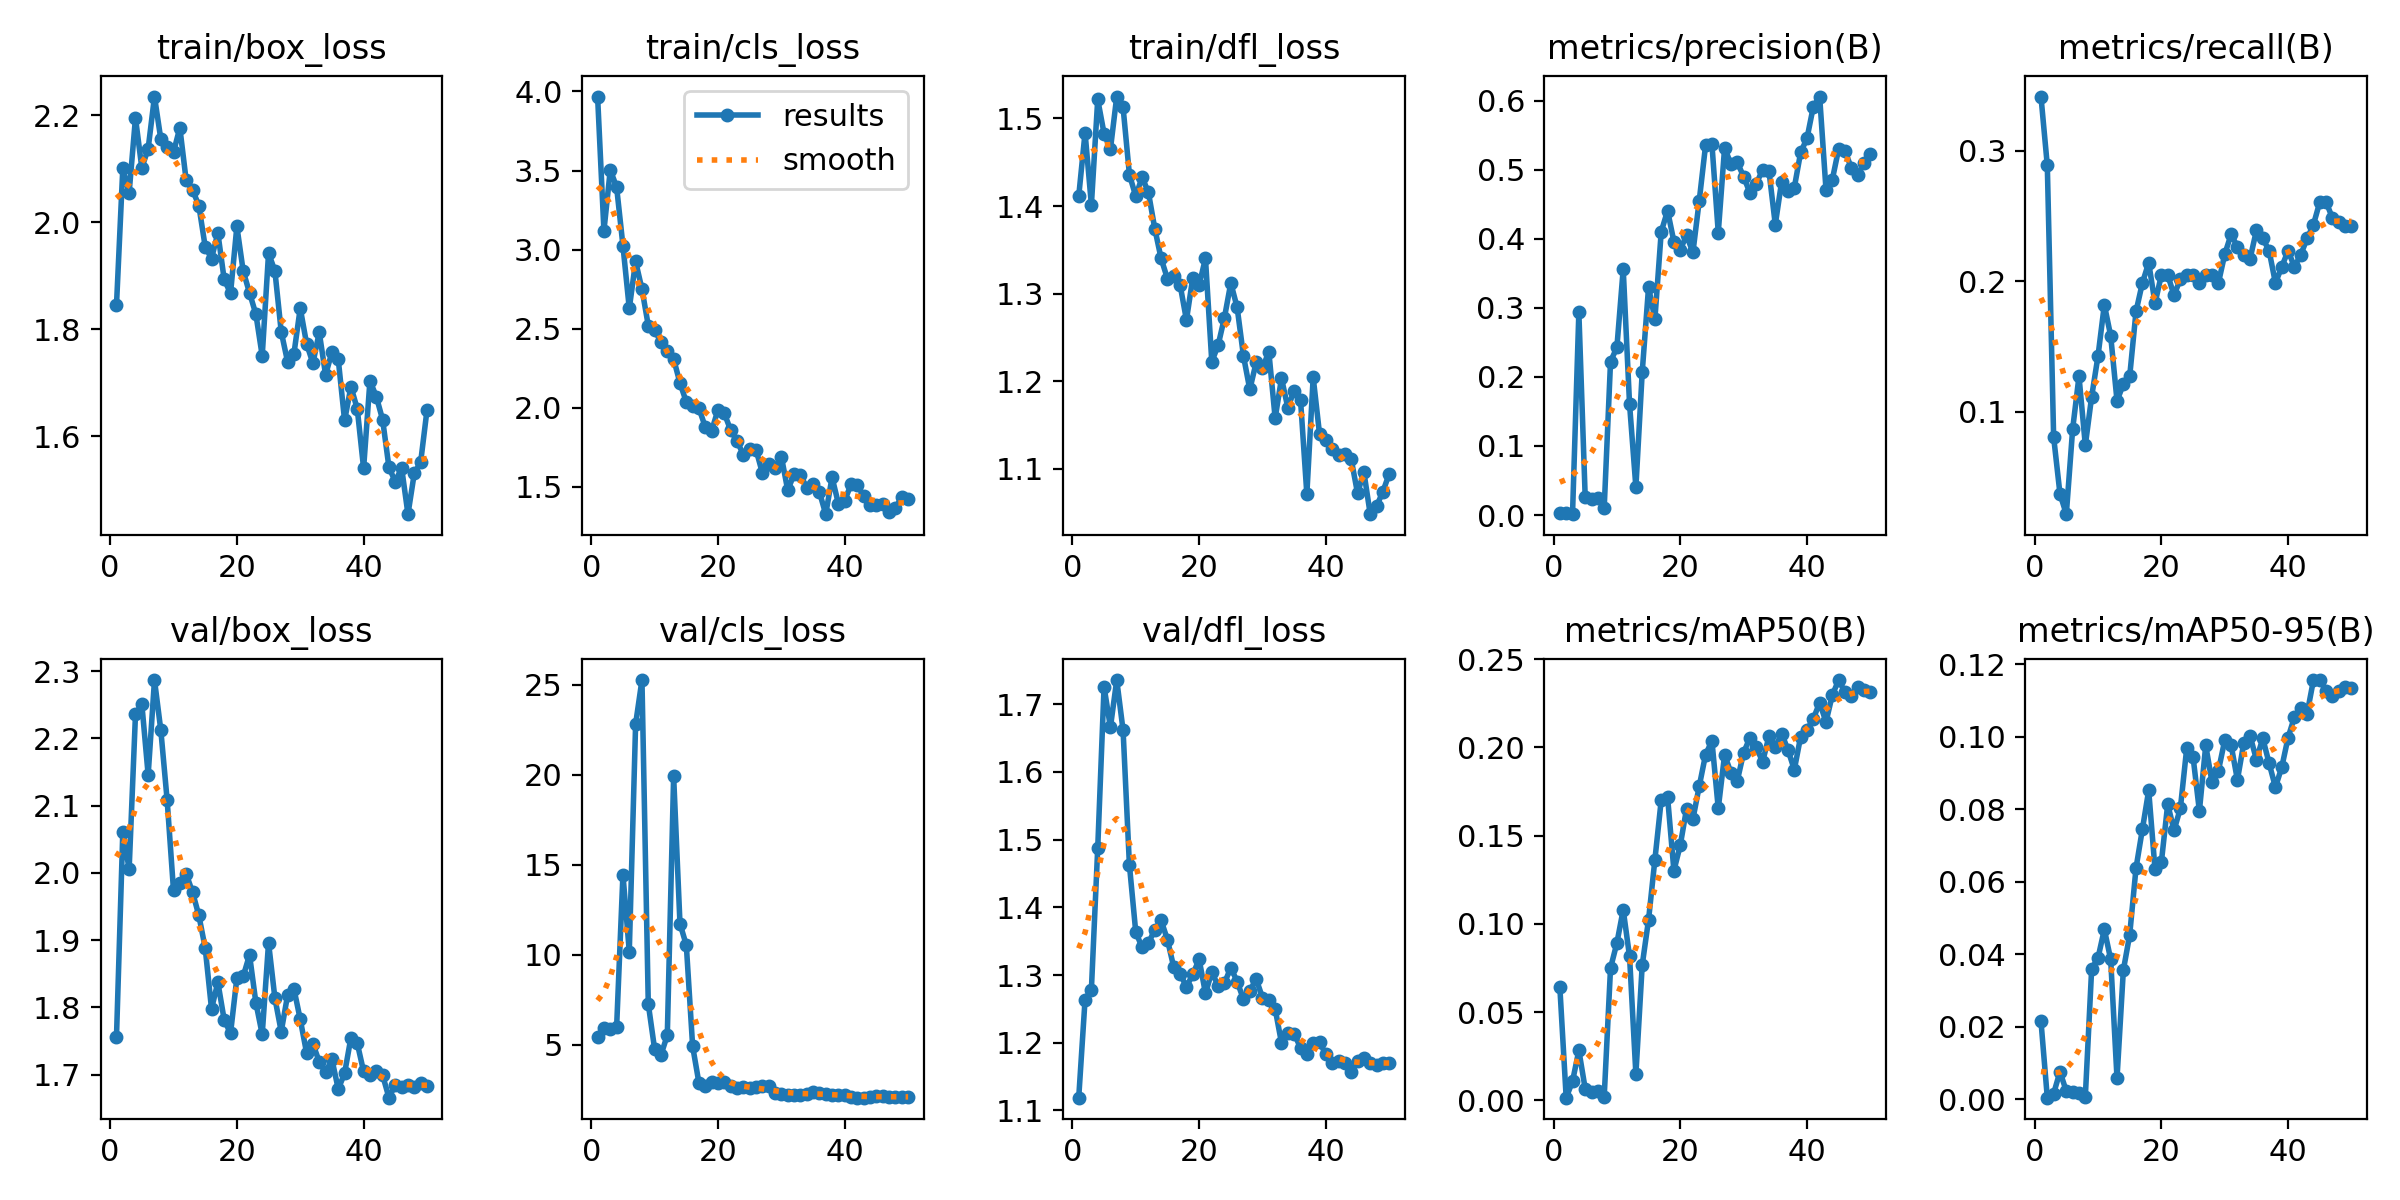

The data file committed next to this chart (first rows):
epoch, time, train/box_loss, train/cls_loss, train/dfl_loss, metrics/precision(B), metrics/recall(B), metrics/mAP50(B), metrics/mAP50-95(B), val/box_loss, val/cls_loss, val/dfl_loss, lr/pg0, lr/pg1, lr/pg2
1, 95.86, 1.845, 3.968, 1.411, 0.00308, 0.3416, 0.06413, 0.02161, 1.755, 5.449, 1.119, 0.0006296, 0.0006296, 0.0006296
2, 185.1, 2.101, 3.119, 1.484, 0.00261, 0.2888, 0.00149, 0.00049, 2.061, 5.926, 1.264, 0.001271, 0.001271, 0.001271
3, 269.3, 2.055, 3.504, 1.401, 0.00122, 0.08075, 0.01074, 0.00163, 2.006, 5.857, 1.279, 0.001885, 0.001885, 0.001885
4, 345.5, 2.195, 3.396, 1.522, 0.2933, 0.03727, 0.0283, 0.00766, 2.236, 5.962, 1.488, 0.001881, 0.001881, 0.001881
5, 426.7, 2.102, 3.025, 1.483, 0.02614, 0.02174, 0.00659, 0.00226, 2.252, 14.45, 1.726, 0.001842, 0.001842, 0.001842
6, 503.8, 2.138, 2.627, 1.465, 0.02389, 0.08696, 0.00475, 0.00196, 2.146, 10.17, 1.666, 0.001802, 0.001802, 0.001802
7, 579.5, 2.235, 2.925, 1.525, 0.02494, 0.1273, 0.00514, 0.00184, 2.287, 22.8, 1.736, 0.001762, 0.001762, 0.001762
8, 656.5, 2.155, 2.75, 1.513, 0.01038, 0.07453, 0.00207, 0.0008, 2.212, 25.25, 1.661, 0.001723, 0.001723, 0.001723
9, 730.6, 2.14, 2.519, 1.436, 0.2223, 0.1118, 0.07498, 0.03603, 2.108, 7.257, 1.463, 0.001683, 0.001683, 0.001683
10, 806.5, 2.131, 2.49, 1.411, 0.2426, 0.1429, 0.08914, 0.03903, 1.974, 4.757, 1.364, 0.001644, 0.001644, 0.001644
11, 884.5, 2.177, 2.416, 1.433, 0.3562, 0.1821, 0.108, 0.04692, 1.986, 4.429, 1.341, 0.001604, 0.001604, 0.001604
12, 961.5, 2.078, 2.361, 1.415, 0.1605, 0.1584, 0.08153, 0.03864, 1.998, 5.528, 1.347, 0.001564, 0.001564, 0.001564
13, 1038, 2.061, 2.308, 1.374, 0.04023, 0.1087, 0.01481, 0.00589, 1.971, 19.9, 1.367, 0.001525, 0.001525, 0.001525
14, 1113, 2.031, 2.156, 1.34, 0.207, 0.1211, 0.07668, 0.03565, 1.937, 11.72, 1.381, 0.001485, 0.001485, 0.001485
15, 1189, 1.955, 2.036, 1.317, 0.3299, 0.1273, 0.1024, 0.04539, 1.888, 10.53, 1.352, 0.001446, 0.001446, 0.001446
16, 1261, 1.932, 2.013, 1.32, 0.2838, 0.177, 0.1364, 0.06383, 1.798, 4.91, 1.311, 0.001406, 0.001406, 0.001406
17, 1329, 1.98, 1.995, 1.31, 0.4102, 0.1988, 0.1702, 0.07448, 1.837, 2.861, 1.302, 0.001366, 0.001366, 0.001366
18, 1396, 1.893, 1.877, 1.27, 0.4406, 0.2143, 0.1719, 0.08525, 1.781, 2.709, 1.283, 0.001327, 0.001327, 0.001327
19, 1464, 1.867, 1.854, 1.318, 0.3958, 0.1832, 0.1302, 0.06344, 1.761, 2.936, 1.301, 0.001287, 0.001287, 0.001287
20, 1531, 1.992, 1.987, 1.31, 0.3843, 0.205, 0.1445, 0.06547, 1.844, 2.868, 1.323, 0.001248, 0.001248, 0.001248
21, 1597, 1.909, 1.964, 1.34, 0.4048, 0.205, 0.1654, 0.08144, 1.846, 2.905, 1.273, 0.001208, 0.001208, 0.001208
22, 1665, 1.868, 1.858, 1.222, 0.3802, 0.1894, 0.1594, 0.07423, 1.878, 2.696, 1.304, 0.001168, 0.001168, 0.001168
23, 1733, 1.828, 1.789, 1.241, 0.4553, 0.2019, 0.1781, 0.08034, 1.807, 2.59, 1.284, 0.001129, 0.001129, 0.001129
24, 1805, 1.75, 1.703, 1.273, 0.5355, 0.205, 0.196, 0.09687, 1.76, 2.631, 1.288, 0.001089, 0.001089, 0.001089
25, 1881, 1.942, 1.738, 1.312, 0.5372, 0.205, 0.2037, 0.09453, 1.896, 2.59, 1.311, 0.00105, 0.00105, 0.00105
26, 1953, 1.909, 1.735, 1.284, 0.4088, 0.1988, 0.1654, 0.07956, 1.814, 2.626, 1.29, 0.00101, 0.00101, 0.00101
27, 2029, 1.795, 1.587, 1.229, 0.532, 0.205, 0.1959, 0.09764, 1.764, 2.718, 1.264, 0.0009704, 0.0009704, 0.0009704
28, 2111, 1.739, 1.643, 1.19, 0.5077, 0.205, 0.1856, 0.08745, 1.818, 2.72, 1.276, 0.0009308, 0.0009308, 0.0009308
29, 2197, 1.754, 1.621, 1.221, 0.5107, 0.1988, 0.1811, 0.09068, 1.828, 2.335, 1.294, 0.0008912, 0.0008912, 0.0008912
30, 2363, 1.84, 1.691, 1.215, 0.49, 0.2208, 0.197, 0.09908, 1.782, 2.265, 1.266, 0.0008516, 0.0008516, 0.0008516
31, 2554, 1.773, 1.479, 1.234, 0.4662, 0.236, 0.2056, 0.0978, 1.732, 2.186, 1.263, 0.000812, 0.000812, 0.000812
32, 2740, 1.737, 1.577, 1.158, 0.4798, 0.2267, 0.2002, 0.08815, 1.746, 2.225, 1.25, 0.0007724, 0.0007724, 0.0007724
33, 2931, 1.795, 1.574, 1.203, 0.4996, 0.2205, 0.1919, 0.09828, 1.719, 2.226, 1.2, 0.0007328, 0.0007328, 0.0007328
34, 3121, 1.715, 1.495, 1.17, 0.4979, 0.2174, 0.2064, 0.1003, 1.704, 2.246, 1.214, 0.0006932, 0.0006932, 0.0006932
35, 3306, 1.757, 1.517, 1.189, 0.4206, 0.2391, 0.2003, 0.09374, 1.723, 2.396, 1.214, 0.0006536, 0.0006536, 0.0006536
36, 3509, 1.744, 1.467, 1.179, 0.4828, 0.2329, 0.2079, 0.09962, 1.679, 2.32, 1.192, 0.000614, 0.000614, 0.000614
37, 3717, 1.63, 1.326, 1.071, 0.469, 0.2236, 0.1986, 0.09275, 1.702, 2.275, 1.183, 0.0005744, 0.0005744, 0.0005744
38, 3890, 1.693, 1.559, 1.204, 0.4741, 0.1988, 0.1874, 0.08613, 1.755, 2.23, 1.2, 0.0005348, 0.0005348, 0.0005348
39, 4061, 1.651, 1.393, 1.14, 0.525, 0.2112, 0.2061, 0.09165, 1.747, 2.221, 1.201, 0.0004952, 0.0004952, 0.0004952
40, 4253, 1.54, 1.413, 1.132, 0.5454, 0.2235, 0.2099, 0.09984, 1.705, 2.219, 1.183, 0.0004556, 0.0004556, 0.0004556
41, 4400, 1.704, 1.515, 1.122, 0.5912, 0.2111, 0.2163, 0.1055, 1.699, 2.106, 1.17, 0.000416, 0.000416, 0.000416
42, 4491, 1.674, 1.509, 1.116, 0.6059, 0.2205, 0.2254, 0.108, 1.705, 2.066, 1.173, 0.0003764, 0.0003764, 0.0003764
43, 4584, 1.631, 1.44, 1.116, 0.4712, 0.2329, 0.2145, 0.1065, 1.699, 2.06, 1.171, 0.0003368, 0.0003368, 0.0003368
44, 4673, 1.542, 1.383, 1.111, 0.4858, 0.2435, 0.2297, 0.1157, 1.666, 2.088, 1.157, 0.0002972, 0.0002972, 0.0002972
45, 4750, 1.515, 1.386, 1.072, 0.5301, 0.2609, 0.2382, 0.1157, 1.685, 2.168, 1.174, 0.0002576, 0.0002576, 0.0002576
46, 4825, 1.541, 1.39, 1.096, 0.5268, 0.2609, 0.2314, 0.1127, 1.681, 2.14, 1.177, 0.000218, 0.000218, 0.000218
47, 4896, 1.454, 1.341, 1.048, 0.5026, 0.2485, 0.2295, 0.1113, 1.685, 2.124, 1.17, 0.0001784, 0.0001784, 0.0001784
48, 4968, 1.531, 1.367, 1.057, 0.4916, 0.2453, 0.2341, 0.1125, 1.682, 2.106, 1.167, 0.0001388, 0.0001388, 0.0001388
49, 5043, 1.551, 1.434, 1.074, 0.5099, 0.2422, 0.2324, 0.1137, 1.688, 2.088, 1.17, 9.92e-05, 9.92e-05, 9.92e-05
50, 5115, 1.649, 1.421, 1.094, 0.5233, 0.2422, 0.2314, 0.1134, 1.684, 2.085, 1.17, 5.96e-05, 5.96e-05, 5.96e-05
